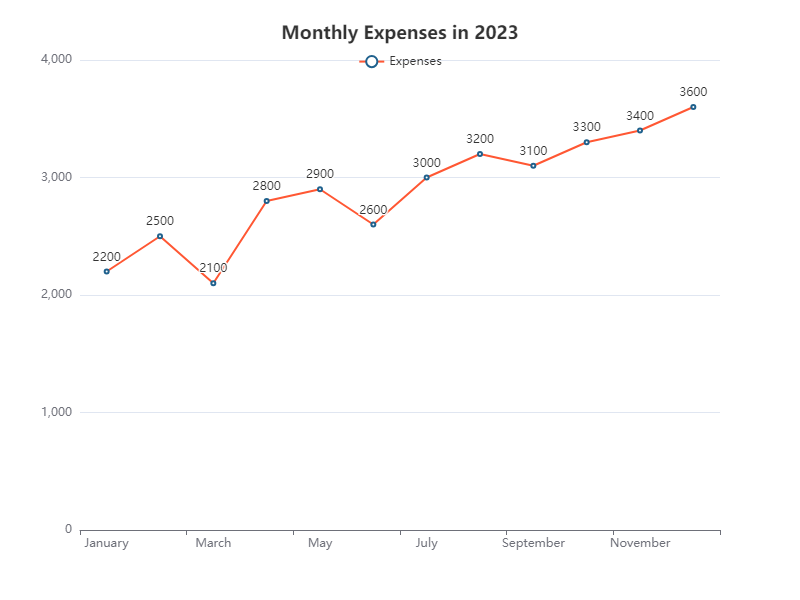

The file beside this chart, header and first rows:
Month, Expenses
January, 2200
February, 2500
March, 2100
April, 2800
May, 2900
June, 2600
July, 3000
August, 3200
September, 3100
October, 3300
November, 3400
December, 3600
